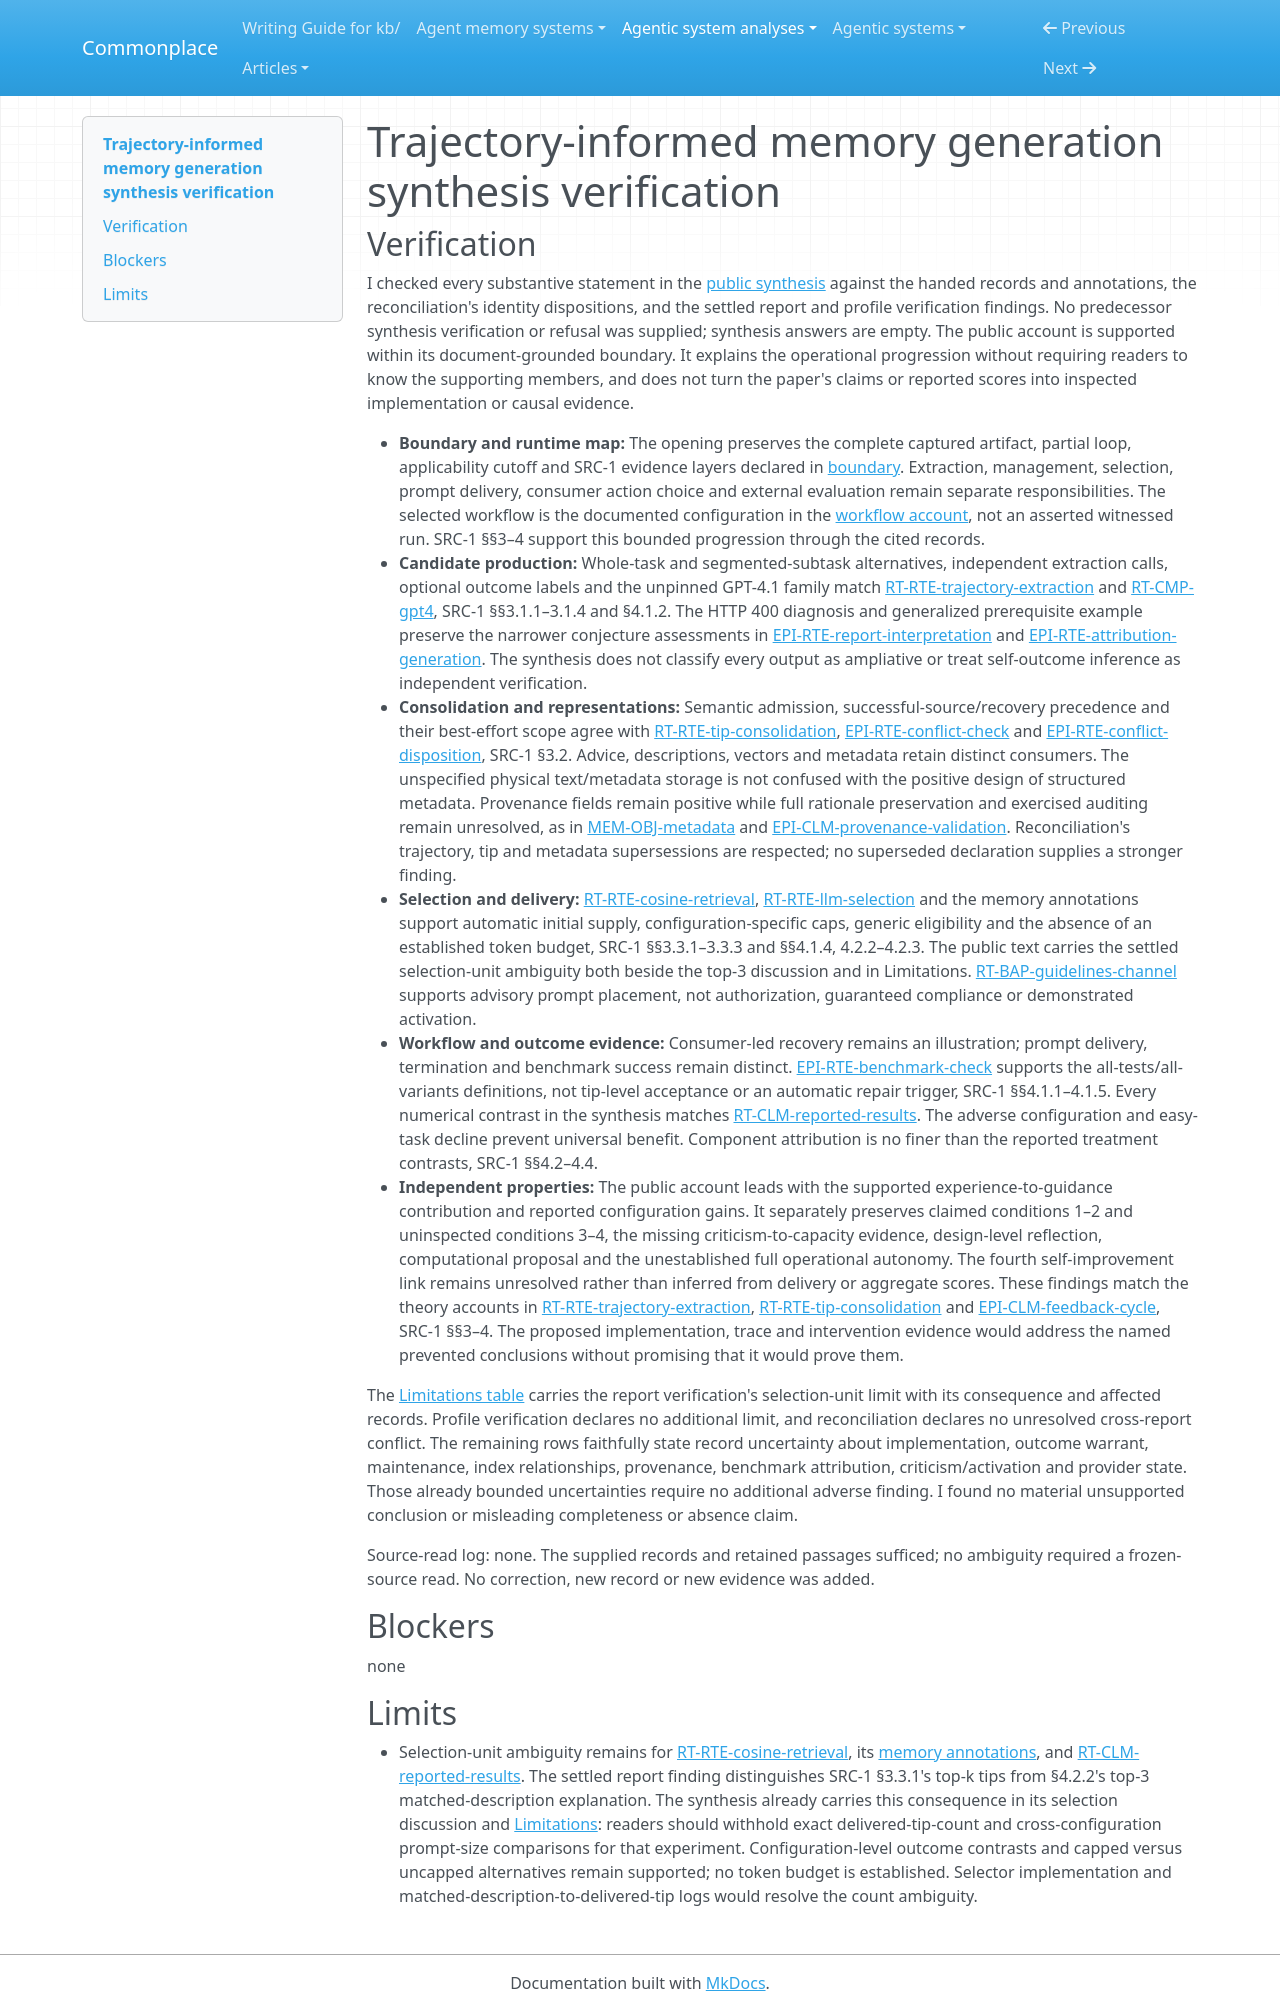

repository: zby/commonplace · page: agentic-system-analyses/retained/2603-10600v1/synthesis-verification/index.html · generator: mkdocs

---
type: agentic-system-analyses/types/agentic-system-verification.md
description: "Independent synthesis verification of trajectory-informed memory generation at the frozen arXiv 2603.10600v1 HTML capture."
run-id: AAS-2026-10-14-2603-10600v1-a956324c9a82-01
reviewed-boundary: "arxiv-2603.10600v1-html-captured-2026-10-14"
---

# Trajectory-informed memory generation synthesis verification

## Verification

I checked every substantive statement in the [public synthesis](synthesis.md#bounded-synthesis) against the handed records and annotations, the reconciliation's identity dispositions, and the settled report and profile verification findings. No predecessor synthesis verification or refusal was supplied; synthesis answers are empty. The public account is supported within its document-grounded boundary. It explains the operational progression without requiring readers to know the supporting members, and does not turn the paper's claims or reported scores into inspected implementation or causal evidence.

- **Boundary and runtime map:** The opening preserves the complete captured artifact, partial loop, applicability cutoff and SRC-1 evidence layers declared in [boundary](boundary.md#boundary-and-evidence). Extraction, management, selection, prompt delivery, consumer action choice and external evaluation remain separate responsibilities. The selected workflow is the documented configuration in the [workflow account](workflow.md#workflow-account), not an asserted witnessed run. SRC-1 §§3–4 support this bounded progression through the cited records.
- **Candidate production:** Whole-task and segmented-subtask alternatives, independent extraction calls, optional outcome labels and the unpinned GPT-4.1 family match [RT-RTE-trajectory-extraction](runtime.md#rt-rte-trajectory-extraction) and [RT-CMP-gpt4](runtime.md#rt-cmp-gpt4), SRC-1 §§3.1.1–3.1.4 and §4.1.2. The HTTP 400 diagnosis and generalized prerequisite example preserve the narrower conjecture assessments in [EPI-RTE-report-interpretation](epistemic.md#epi-rte-report-interpretation) and [EPI-RTE-attribution-generation](epistemic.md#epi-rte-attribution-generation). The synthesis does not classify every output as ampliative or treat self-outcome inference as independent verification.
- **Consolidation and representations:** Semantic admission, successful-source/recovery precedence and their best-effort scope agree with [RT-RTE-tip-consolidation](runtime.md#rt-rte-tip-consolidation), [EPI-RTE-conflict-check](epistemic.md#epi-rte-conflict-check) and [EPI-RTE-conflict-disposition](epistemic.md#epi-rte-conflict-disposition), SRC-1 §3.2. Advice, descriptions, vectors and metadata retain distinct consumers. The unspecified physical text/metadata storage is not confused with the positive design of structured metadata. Provenance fields remain positive while full rationale preservation and exercised auditing remain unresolved, as in [MEM-OBJ-metadata](memory.md#mem-obj-metadata) and [EPI-CLM-provenance-validation](epistemic.md#epi-clm-provenance-validation). Reconciliation's trajectory, tip and metadata supersessions are respected; no superseded declaration supplies a stronger finding.
- **Selection and delivery:** [RT-RTE-cosine-retrieval](runtime.md#rt-rte-cosine-retrieval), [RT-RTE-llm-selection](runtime.md#rt-rte-llm-selection) and the memory annotations support automatic initial supply, configuration-specific caps, generic eligibility and the absence of an established token budget, SRC-1 §§3.3.1–3.3.3 and §§4.1.4, 4.2.2–4.2.3. The public text carries the settled selection-unit ambiguity both beside the top-3 discussion and in Limitations. [RT-BAP-guidelines-channel](runtime.md#rt-bap-guidelines-channel) supports advisory prompt placement, not authorization, guaranteed compliance or demonstrated activation.
- **Workflow and outcome evidence:** Consumer-led recovery remains an illustration; prompt delivery, termination and benchmark success remain distinct. [EPI-RTE-benchmark-check](epistemic.md#epi-rte-benchmark-check) supports the all-tests/all-variants definitions, not tip-level acceptance or an automatic repair trigger, SRC-1 §§4.1.1–4.1.5. Every numerical contrast in the synthesis matches [RT-CLM-reported-results](runtime.md#rt-clm-reported-results). The adverse configuration and easy-task decline prevent universal benefit. Component attribution is no finer than the reported treatment contrasts, SRC-1 §§4.2–4.4.
- **Independent properties:** The public account leads with the supported experience-to-guidance contribution and reported configuration gains. It separately preserves claimed conditions 1–2 and uninspected conditions 3–4, the missing criticism-to-capacity evidence, design-level reflection, computational proposal and the unestablished full operational autonomy. The fourth self-improvement link remains unresolved rather than inferred from delivery or aggregate scores. These findings match the theory accounts in [RT-RTE-trajectory-extraction](runtime.md#rt-rte-trajectory-extraction), [RT-RTE-tip-consolidation](runtime.md#rt-rte-tip-consolidation) and [EPI-CLM-feedback-cycle](epistemic.md#epi-clm-feedback-cycle), SRC-1 §§3–4. The proposed implementation, trace and intervention evidence would address the named prevented conclusions without promising that it would prove them.

The [Limitations table](synthesis.md#limitations) carries the report verification's selection-unit limit with its consequence and affected records. Profile verification declares no additional limit, and reconciliation declares no unresolved cross-report conflict. The remaining rows faithfully state record uncertainty about implementation, outcome warrant, maintenance, index relationships, provenance, benchmark attribution, criticism/activation and provider state. Those already bounded uncertainties require no additional adverse finding. I found no material unsupported conclusion or misleading completeness or absence claim.

Source-read log: none. The supplied records and retained passages sufficed; no ambiguity required a frozen-source read. No correction, new record or new evidence was added.

## Blockers

none
